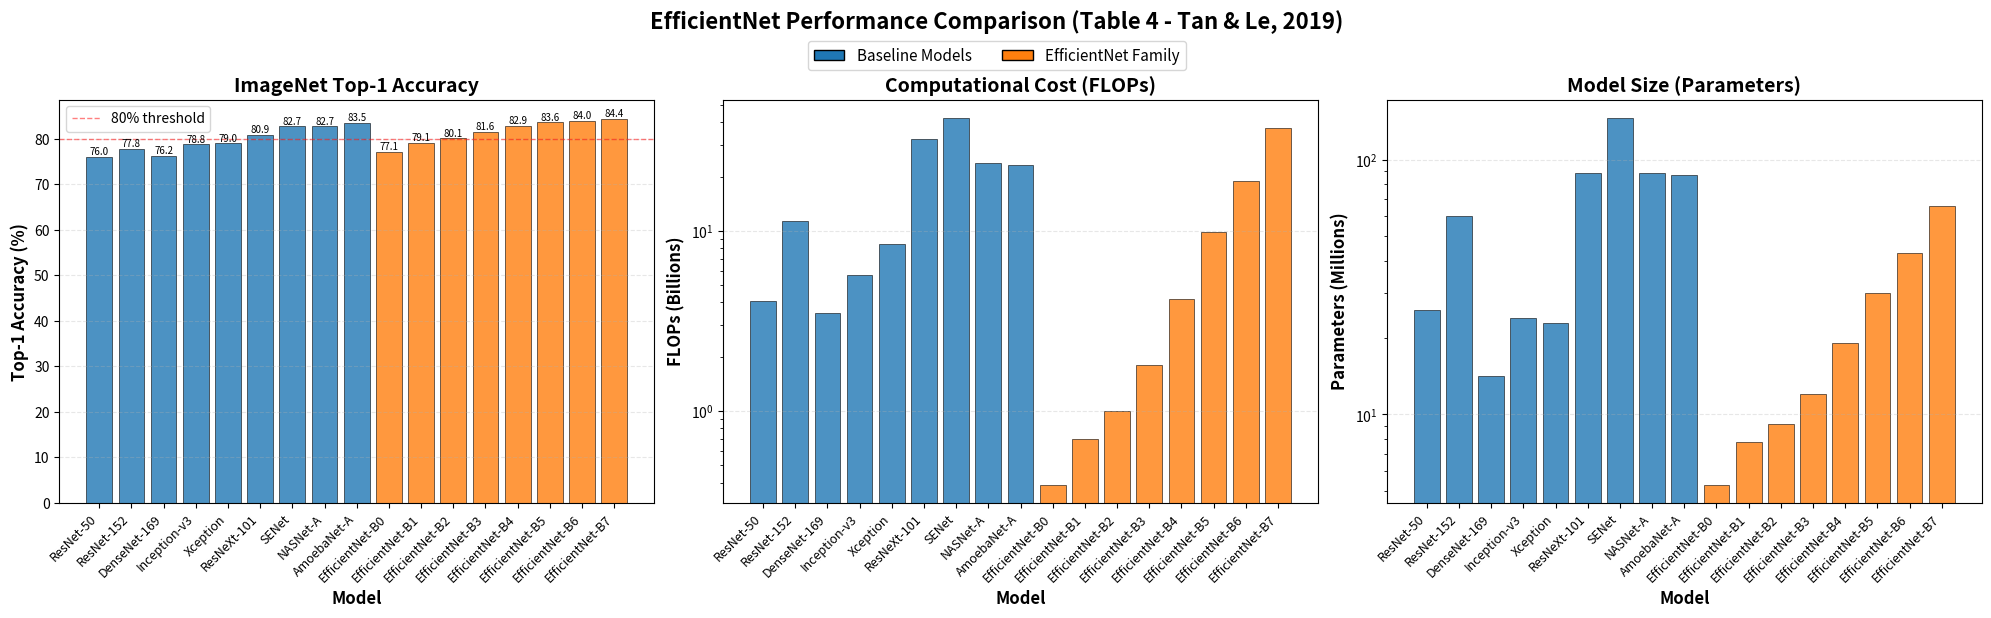
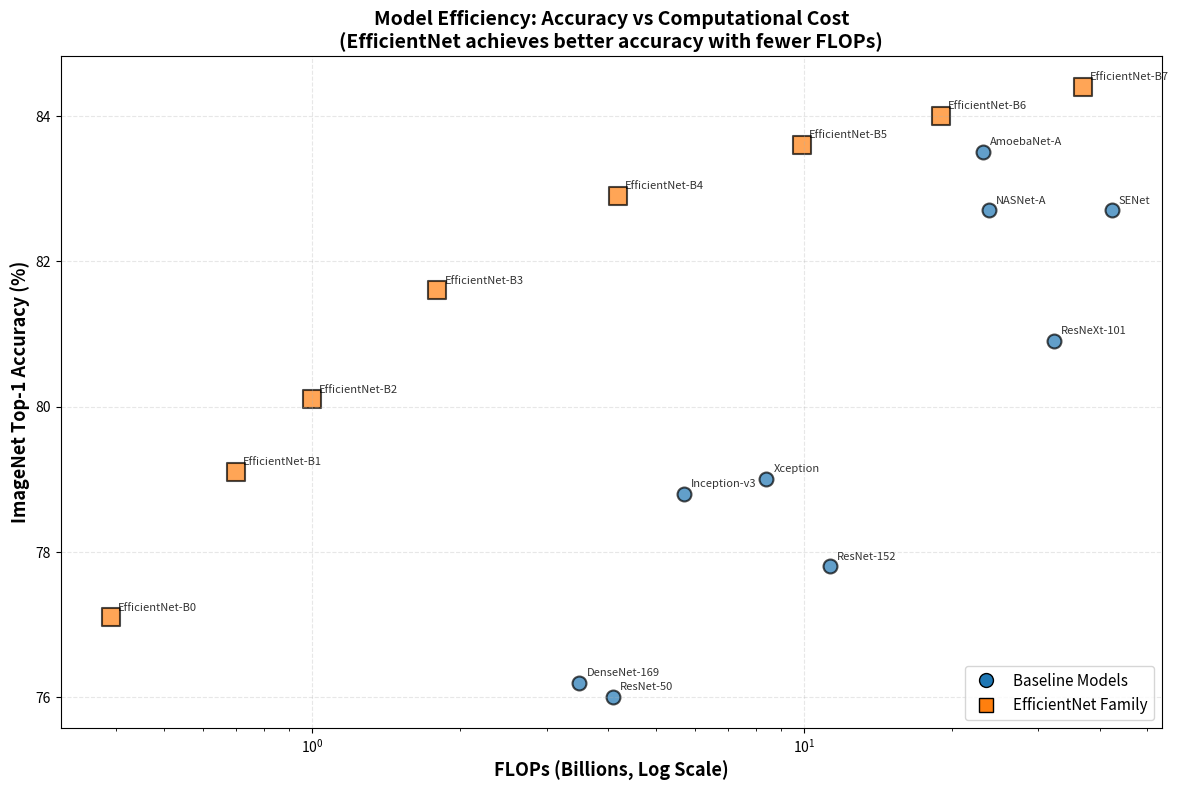

The matplotlib source for these figures, in order:
import matplotlib.pyplot as plt
import numpy as np

# Data dari EfficientNet Paper (Tan & Le, 2019) - Table 4
# ImageNet Top-1 Accuracy Comparison
models = [
    'ResNet-50',
    'ResNet-152', 
    'DenseNet-169',
    'Inception-v3',
    'Xception',
    'ResNeXt-101',
    'SENet',
    'NASNet-A',
    'AmoebaNet-A',
    'EfficientNet-B0',
    'EfficientNet-B1',
    'EfficientNet-B2',
    'EfficientNet-B3',
    'EfficientNet-B4',
    'EfficientNet-B5',
    'EfficientNet-B6',
    'EfficientNet-B7'
]

# Top-1 Accuracy (%)
accuracy = [
    76.0,  # ResNet-50
    77.8,  # ResNet-152
    76.2,  # DenseNet-169
    78.8,  # Inception-v3
    79.0,  # Xception
    80.9,  # ResNeXt-101
    82.7,  # SENet
    82.7,  # NASNet-A
    83.5,  # AmoebaNet-A
    77.1,  # EfficientNet-B0
    79.1,  # EfficientNet-B1
    80.1,  # EfficientNet-B2
    81.6,  # EfficientNet-B3
    82.9,  # EfficientNet-B4
    83.6,  # EfficientNet-B5
    84.0,  # EfficientNet-B6
    84.4   # EfficientNet-B7
]

# FLOPs (Billions)
flops = [
    4.1,   # ResNet-50
    11.3,  # ResNet-152
    3.5,   # DenseNet-169
    5.7,   # Inception-v3
    8.4,   # Xception
    32.3,  # ResNeXt-101
    42.3,  # SENet
    23.8,  # NASNet-A
    23.1,  # AmoebaNet-A
    0.39,  # EfficientNet-B0
    0.70,  # EfficientNet-B1
    1.0,   # EfficientNet-B2
    1.8,   # EfficientNet-B3
    4.2,   # EfficientNet-B4
    9.9,   # EfficientNet-B5
    19.0,  # EfficientNet-B6
    37.0   # EfficientNet-B7
]

# Parameters (Millions)
params = [
    25.6,  # ResNet-50
    60.2,  # ResNet-152
    14.1,  # DenseNet-169
    23.8,  # Inception-v3
    22.9,  # Xception
    88.8,  # ResNeXt-101
    145.8, # SENet
    88.9,  # NASNet-A
    86.7,  # AmoebaNet-A
    5.3,   # EfficientNet-B0
    7.8,   # EfficientNet-B1
    9.2,   # EfficientNet-B2
    12.0,  # EfficientNet-B3
    19.0,  # EfficientNet-B4
    30.0,  # EfficientNet-B5
    43.0,  # EfficientNet-B6
    66.0   # EfficientNet-B7
]

# Create figure with 3 subplots
fig, axes = plt.subplots(1, 3, figsize=(20, 6), dpi=150)

# Color coding
colors = ['#1f77b4'] * 9 + ['#ff7f0e'] * 8  # Blue for others, Orange for EfficientNet

# Plot 1: Accuracy Comparison
ax1 = axes[0]
bars1 = ax1.bar(range(len(models)), accuracy, color=colors, alpha=0.8, edgecolor='black', linewidth=0.5)
ax1.set_xlabel('Model', fontsize=12, fontweight='bold')
ax1.set_ylabel('Top-1 Accuracy (%)', fontsize=12, fontweight='bold')
ax1.set_title('ImageNet Top-1 Accuracy', fontsize=14, fontweight='bold')
ax1.set_xticks(range(len(models)))
ax1.set_xticklabels(models, rotation=45, ha='right', fontsize=9)
ax1.grid(axis='y', alpha=0.3, linestyle='--')
ax1.axhline(y=80, color='red', linestyle='--', linewidth=1, alpha=0.5, label='80% threshold')
ax1.legend()

# Add value labels on bars
for i, (bar, val) in enumerate(zip(bars1, accuracy)):
    height = bar.get_height()
    ax1.text(bar.get_x() + bar.get_width()/2., height,
             f'{val:.1f}',
             ha='center', va='bottom', fontsize=7, rotation=0)

# Plot 2: FLOPs Comparison (Log Scale)
ax2 = axes[1]
bars2 = ax2.bar(range(len(models)), flops, color=colors, alpha=0.8, edgecolor='black', linewidth=0.5)
ax2.set_xlabel('Model', fontsize=12, fontweight='bold')
ax2.set_ylabel('FLOPs (Billions)', fontsize=12, fontweight='bold')
ax2.set_title('Computational Cost (FLOPs)', fontsize=14, fontweight='bold')
ax2.set_xticks(range(len(models)))
ax2.set_xticklabels(models, rotation=45, ha='right', fontsize=9)
ax2.set_yscale('log')
ax2.grid(axis='y', alpha=0.3, linestyle='--')

# Plot 3: Parameters Comparison (Log Scale)
ax3 = axes[2]
bars3 = ax3.bar(range(len(models)), params, color=colors, alpha=0.8, edgecolor='black', linewidth=0.5)
ax3.set_xlabel('Model', fontsize=12, fontweight='bold')
ax3.set_ylabel('Parameters (Millions)', fontsize=12, fontweight='bold')
ax3.set_title('Model Size (Parameters)', fontsize=14, fontweight='bold')
ax3.set_xticks(range(len(models)))
ax3.set_xticklabels(models, rotation=45, ha='right', fontsize=9)
ax3.set_yscale('log')
ax3.grid(axis='y', alpha=0.3, linestyle='--')

# Add overall title
fig.suptitle('EfficientNet Performance Comparison (Table 4 - Tan & Le, 2019)', 
             fontsize=16, fontweight='bold', y=1.02)

# Add legend
from matplotlib.patches import Patch
legend_elements = [
    Patch(facecolor='#1f77b4', edgecolor='black', label='Baseline Models'),
    Patch(facecolor='#ff7f0e', edgecolor='black', label='EfficientNet Family')
]
fig.legend(handles=legend_elements, loc='upper center', bbox_to_anchor=(0.5, 0.98), ncol=2, fontsize=11)

plt.tight_layout()
plt.savefig('efficientnet_table4_comparison.png', dpi=150, bbox_inches='tight')
print("✅ Grafik tersimpan: efficientnet_table4_comparison.png")

# Create second figure: Efficiency Plot (Accuracy vs FLOPs)
fig2, ax = plt.subplots(figsize=(12, 8), dpi=150)

# Plot efficiency
for i, model in enumerate(models):
    if i < 9:
        marker = 'o'
        color = '#1f77b4'
        size = 100
    else:
        marker = 's'
        color = '#ff7f0e'
        size = 150
    
    ax.scatter(flops[i], accuracy[i], s=size, marker=marker, color=color, 
               alpha=0.7, edgecolors='black', linewidth=1.5)
    ax.annotate(model, (flops[i], accuracy[i]), 
                xytext=(5, 5), textcoords='offset points', 
                fontsize=8, alpha=0.8)

ax.set_xlabel('FLOPs (Billions, Log Scale)', fontsize=13, fontweight='bold')
ax.set_ylabel('ImageNet Top-1 Accuracy (%)', fontsize=13, fontweight='bold')
ax.set_title('Model Efficiency: Accuracy vs Computational Cost\n(EfficientNet achieves better accuracy with fewer FLOPs)', 
             fontsize=14, fontweight='bold')
ax.set_xscale('log')
ax.grid(True, alpha=0.3, linestyle='--')

# Add legend
from matplotlib.lines import Line2D
legend_elements = [
    Line2D([0], [0], marker='o', color='w', markerfacecolor='#1f77b4', 
           markersize=10, label='Baseline Models', markeredgecolor='black', markeredgewidth=1),
    Line2D([0], [0], marker='s', color='w', markerfacecolor='#ff7f0e', 
           markersize=10, label='EfficientNet Family', markeredgecolor='black', markeredgewidth=1)
]
ax.legend(handles=legend_elements, fontsize=11, loc='lower right')

plt.tight_layout()
plt.savefig('efficientnet_efficiency_plot.png', dpi=150, bbox_inches='tight')
print("✅ Grafik efisiensi tersimpan: efficientnet_efficiency_plot.png")

plt.show()
print("\n📊 Data Summary:")
print(f"Total models compared: {len(models)}")
print(f"Best accuracy: {max(accuracy):.1f}% (EfficientNet-B7)")
print(f"Most efficient: EfficientNet-B0 ({accuracy[9]:.1f}% with only {flops[9]:.2f}B FLOPs)")
